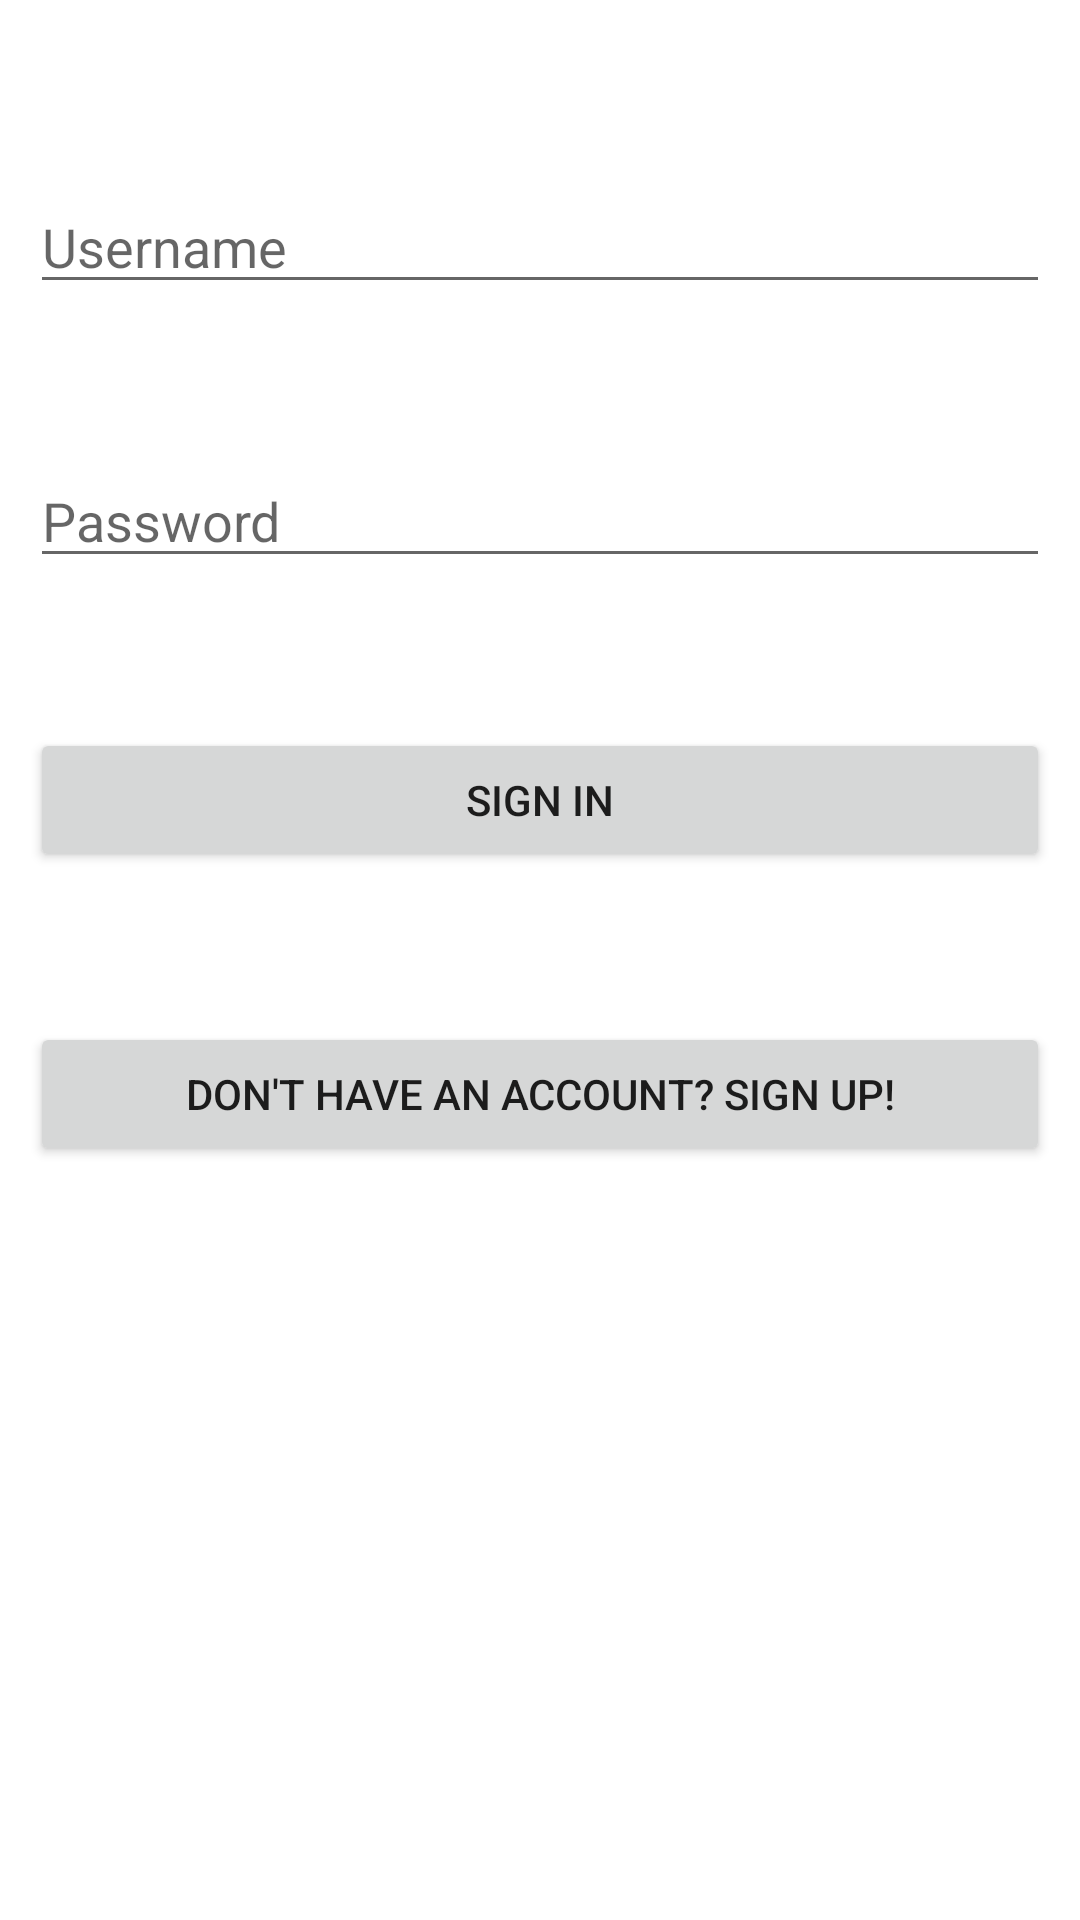

Write the Android layout XML for this screen, with the resource values it uses.
<!-- AndroidManifest.xml: application theme Theme.Login -->
<!-- res/layout/activity_home.xml -->
<?xml version="1.0" encoding="utf-8"?>
<RelativeLayout xmlns:android="http://schemas.android.com/apk/res/android"
    xmlns:app="http://schemas.android.com/apk/res-auto"
    xmlns:tools="http://schemas.android.com/tools"
    android:layout_width="match_parent"
    android:layout_height="match_parent"
    android:padding="10dp"
    tools:context=".activities.MainActivity">

    <EditText
        android:id="@+id/userr"
        android:layout_width="match_parent"
        android:layout_height="wrap_content"
        android:hint="Username"
        android:layout_marginTop="50dp" />

    <EditText
        android:id="@+id/codee"
        android:layout_width="match_parent"
        android:layout_height="wrap_content"
        android:hint="Password"
        android:layout_marginTop="50dp"
        android:layout_below="@+id/userr"/>

    <Button
        android:id="@+id/signinn"
        android:layout_width="match_parent"
        android:layout_height="wrap_content"
        android:text="Sign in"
        android:layout_marginTop="50dp"
        android:layout_below="@+id/codee"/>

    <Button
        android:id="@+id/signupp"
        android:layout_width="match_parent"
        android:layout_height="wrap_content"
        android:text="Don't have an account? Sign up!"
        android:layout_marginTop="50dp"
        android:layout_below="@+id/signinn"/>

</RelativeLayout>
<!-- resources referenced by this layout -->
<resources>
  <style name="Theme.Login" parent="Theme.MaterialComponents.DayNight.NoActionBar">
          
          <item name="colorPrimarySurface">@color/purple_500</item>
          <item name="colorPrimaryVariant">@color/purple_700</item>
          <item name="colorOnPrimary">@color/white</item>
          
          <item name="colorSecondary">@color/teal_200</item>
          <item name="colorSecondaryVariant">@color/teal_700</item>
          <item name="colorOnSecondary">@color/black</item>
          
          <item name="android:statusBarColor" tools:targetApi="l">?attr/colorPrimaryVariant</item>
          
          <item name="colorPrimary">@color/colorPrimary</item>
          <item name="colorPrimaryDark">@color/colorPrimaryDark</item>
          <item name="colorAccent">@color/colorAccent</item>
      </style>
  <color name="purple_500">#FF6200EE</color>
  <color name="purple_700">#FF3700B3</color>
  <color name="white">#FFFFFFFF</color>
  <color name="teal_200">#FF03DAC5</color>
  <color name="teal_700">#FF018786</color>
  <color name="black">#FF000000</color>
  <color name="colorPrimary">#292929</color>
  <color name="colorPrimaryDark">#D90016</color>
  <color name="colorAccent">#FDBE3B</color>
</resources>
